Run: headless pygame with SDL's dummy video driver; simulated clock (each Clock.tick advances the game by its frame time, no real sleeping); random seed 0; keys injected as events and as key.get_pressed() state; no mouse input; restart key RETURN tapped at the start of phases 3 and 4.
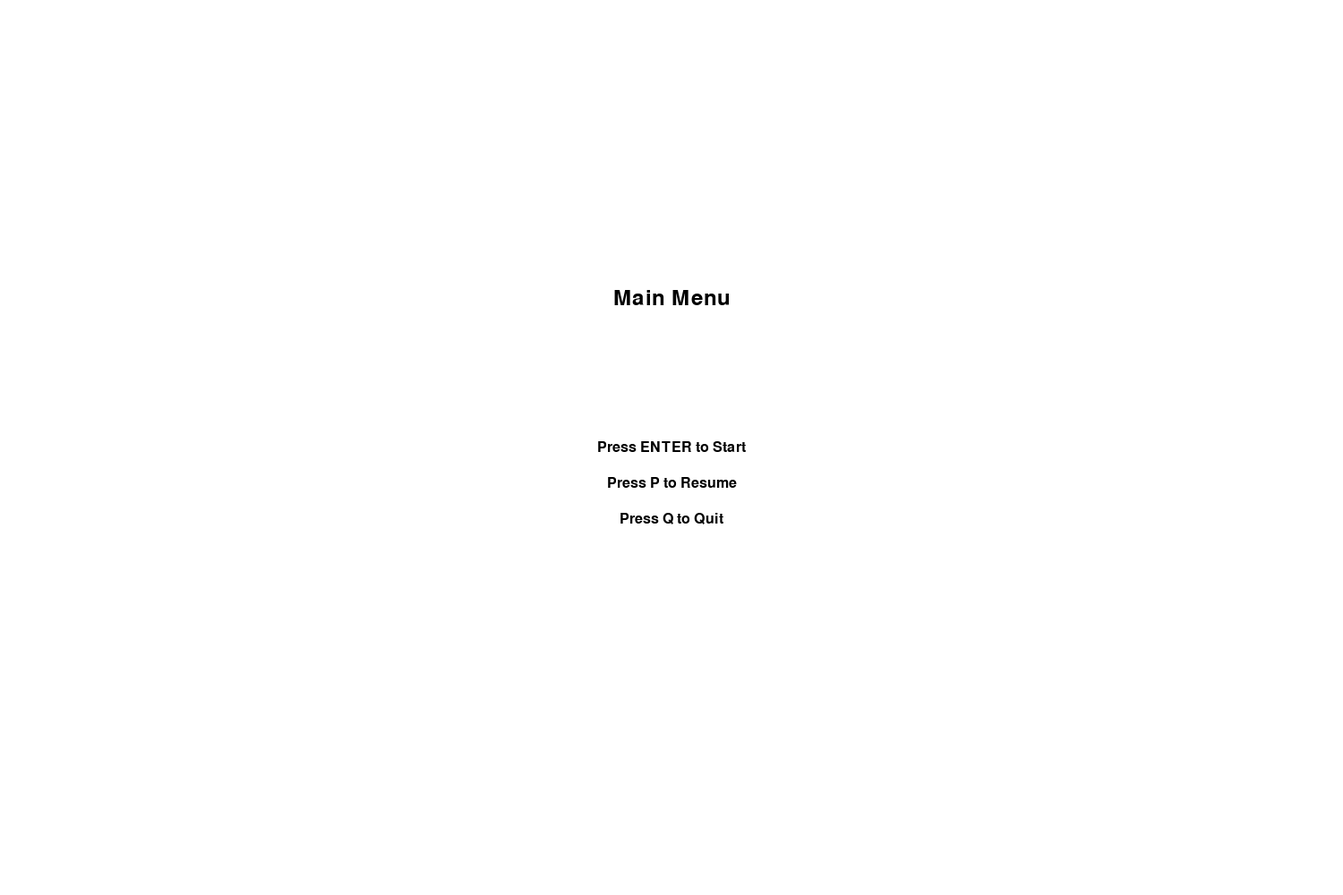
Frame 1 of 4 · flips 1–60 · no input
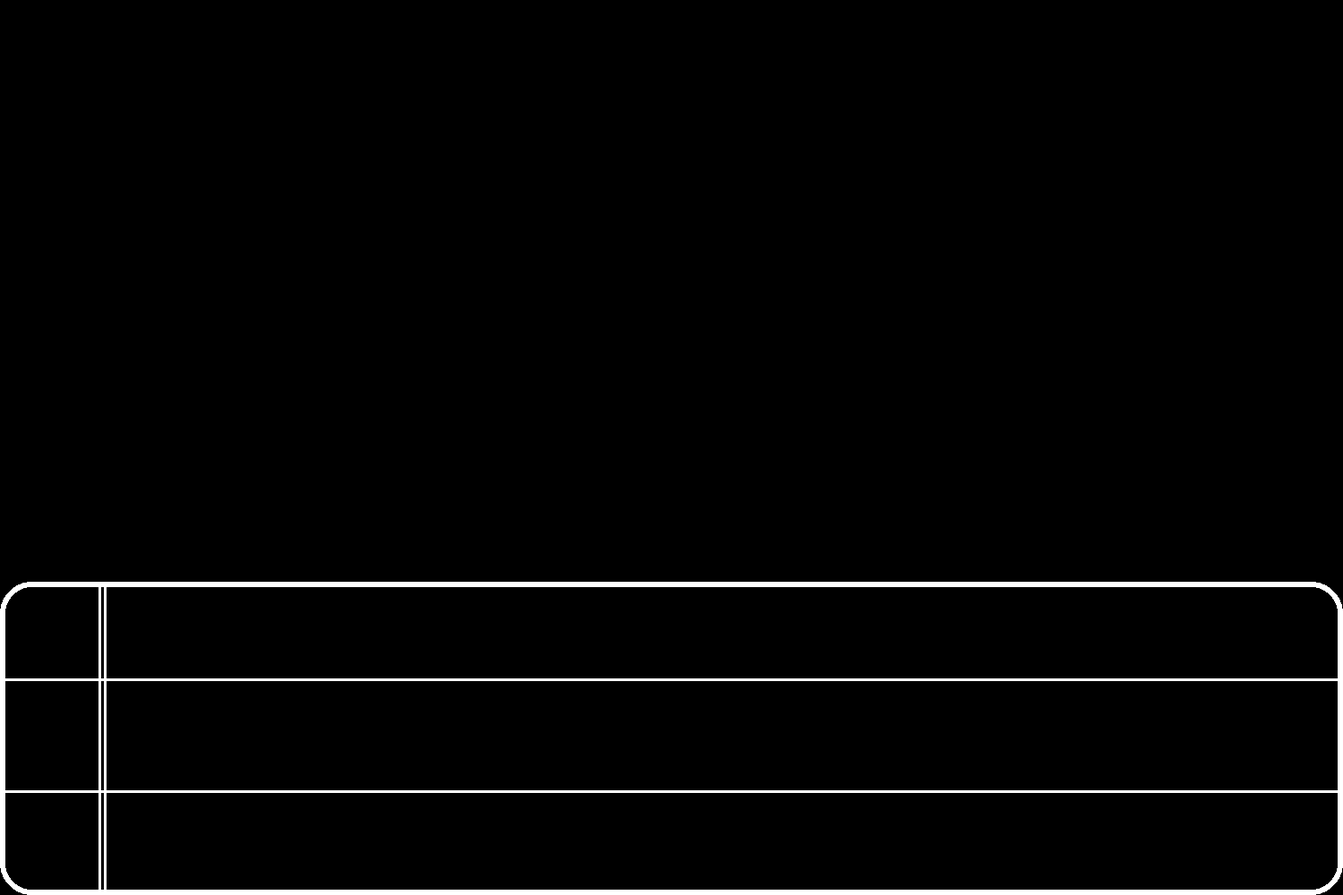
Frame 2 of 4 · flips 61–180 · tapped SPACE, RETURN · held RIGHT (→), D
Frame 3 of 4 · flips 181–300 · tapped RETURN · held DOWN (↓), S · screen unchanged from frame 2, image omitted
Frame 4 of 4 · flips 301–420 · tapped RETURN · held LEFT (←), A, UP (↑), W · screen unchanged from frame 3, image omitted

The pygame program that drew these frames:

import pygame

pygame.init()

# init screen
WIDTH, HEIGHT = 1500, 1000
screen = pygame.display.set_mode((WIDTH, HEIGHT))
pygame.display.set_caption("My Rhythme Game")

# colors
WHITE = (255, 255, 255)
BLACK = (0, 0, 0)
RED = (255, 0, 0)

# fonts
font = pygame.font.SysFont('Arial', 36)
small_font = pygame.font.SysFont('Arial', 24)

# Game States
running = True
menue = True
Pause = False

clock = pygame.time.Clock()

def draw_text(text, font, color, surface, x, y):
    """Helper function to draw text on the screen."""
    text_obj = font.render(text, True, color)
    text_rect = text_obj.get_rect(center=(x, y))
    surface.blit(text_obj, text_rect)

# Start game loop
while running:
    for event in pygame.event.get():
        if event.type == pygame.KEYDOWN:
            if event.key == pygame.K_q:
                running = False
            if event.key == pygame.K_RETURN:
                menue = False
            if event.key == pygame.K_p and menue == False:
                Pause = not Pause

    if menue:
        screen.fill(WHITE)
        draw_text("Main Menu", font, BLACK, screen, WIDTH // 2, HEIGHT // 3)
        draw_text("Press ENTER to Start", small_font, BLACK, screen, WIDTH // 2, HEIGHT // 2)
        draw_text("Press P to Resume", small_font, BLACK, screen, WIDTH // 2, HEIGHT // 2 + 40)
        draw_text("Press Q to Quit", small_font, BLACK, screen, WIDTH // 2, HEIGHT // 2 + 80)
        pygame.display.flip()
    elif Pause:
        screen.fill(WHITE)
        draw_text("Pause", font, BLACK, screen, WIDTH // 2, HEIGHT // 3)
        draw_text("Press P to Resume", small_font, BLACK, screen, WIDTH // 2, HEIGHT // 2)
        pygame.display.flip()
    else:
        screen.fill(BLACK)
        # Active game Box
        pygame.draw.rect(screen, WHITE, (0, 650, 1500, 350), width=6, border_radius=35)

        # game line
        pygame.draw.rect(screen, WHITE, (0, 650 + 45 + 63, 1500, 3))
        pygame.draw.rect(screen, WHITE, (0, 650 + 45 + 125 + 63, 1500, 3))
        pygame.draw.rect(screen, WHITE, (100 + 10, 650, 3, 350))
        pygame.draw.rect(screen, WHITE, (106 + 10, 650, 3, 350))

        pygame.display.flip()

    clock.tick(60)
pygame.quit()
